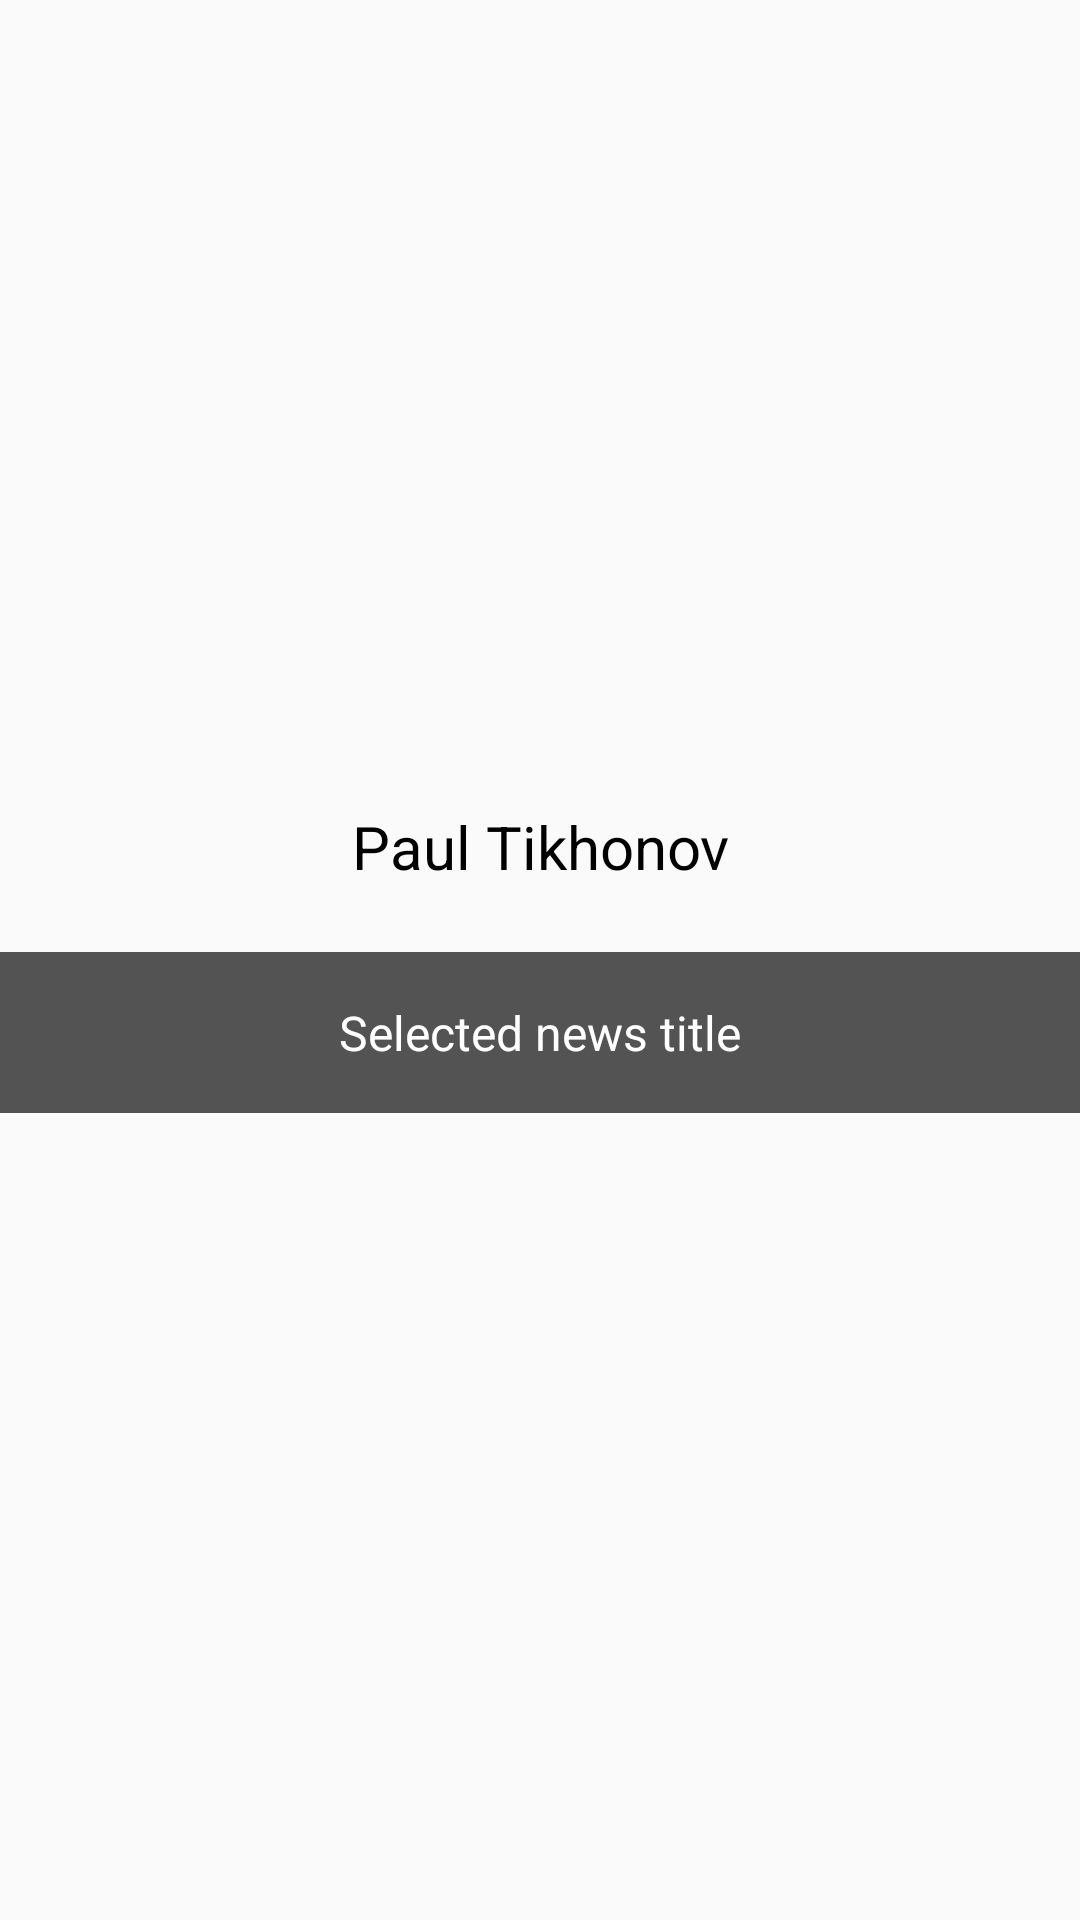

Layout XML and referenced resources for this Android screen:
<!-- AndroidManifest.xml: application theme AppTheme -->
<!-- res/layout/fragment_info.xml -->
<?xml version="1.0" encoding="utf-8"?>
<LinearLayout xmlns:android="http://schemas.android.com/apk/res/android"
    xmlns:tools="http://schemas.android.com/tools"
    android:layout_width="match_parent"
    android:layout_height="match_parent"
    android:orientation="vertical"
    android:gravity="center"
    tools:context=".ui.main.fragments.info.InfoFragment"
    >

    <TextView
        android:layout_width="match_parent"
        android:layout_height="wrap_content"
        android:textSize="@dimen/text.20"
        android:textColor="@android:color/black"
        android:gravity="center"
        android:text="@string/my_name_text"
        />

    <TextView
        android:id="@+id/tvDateTime"
        android:layout_width="match_parent"
        android:layout_height="wrap_content"
        android:textSize="@dimen/text.16"
        android:textColor="@android:color/darker_gray"
        android:layout_gravity="center"
        android:gravity="center"
        tools:text="22 Aug 2018 14:41"
        />

    <TextView
        android:id="@+id/tvLastRssTitle"
        android:layout_width="match_parent"
        android:layout_height="wrap_content"
        android:textSize="@dimen/text.16"
        android:textColor="@android:color/white"
        android:layout_gravity="center"
        android:gravity="center"
        android:padding="@dimen/activity_horizontal_margin"
        android:text="@string/selected_news_title"
        android:background="@color/colorDark"
        />

</LinearLayout>
<!-- resources referenced by this layout -->
<resources>
  <color name="colorDark">#aa000000</color>
  <dimen name="activity_horizontal_margin">16dp</dimen>
  <dimen name="text.16">16sp</dimen>
  <dimen name="text.20">20sp</dimen>
  <string name="my_name_text">Paul Tikhonov</string>
  <string name="selected_news_title">Selected news title</string>
  <style name="AppTheme" parent="Theme.AppCompat.Light.DarkActionBar">
          
          <item name="colorPrimary">@color/colorPrimary</item>
          <item name="colorPrimaryDark">@color/colorPrimaryDark</item>
          <item name="colorAccent">@color/colorAccent</item>
      </style>
  <color name="colorPrimary">#3F51B5</color>
  <color name="colorPrimaryDark">#303F9F</color>
  <color name="colorAccent">#FF4081</color>
</resources>
